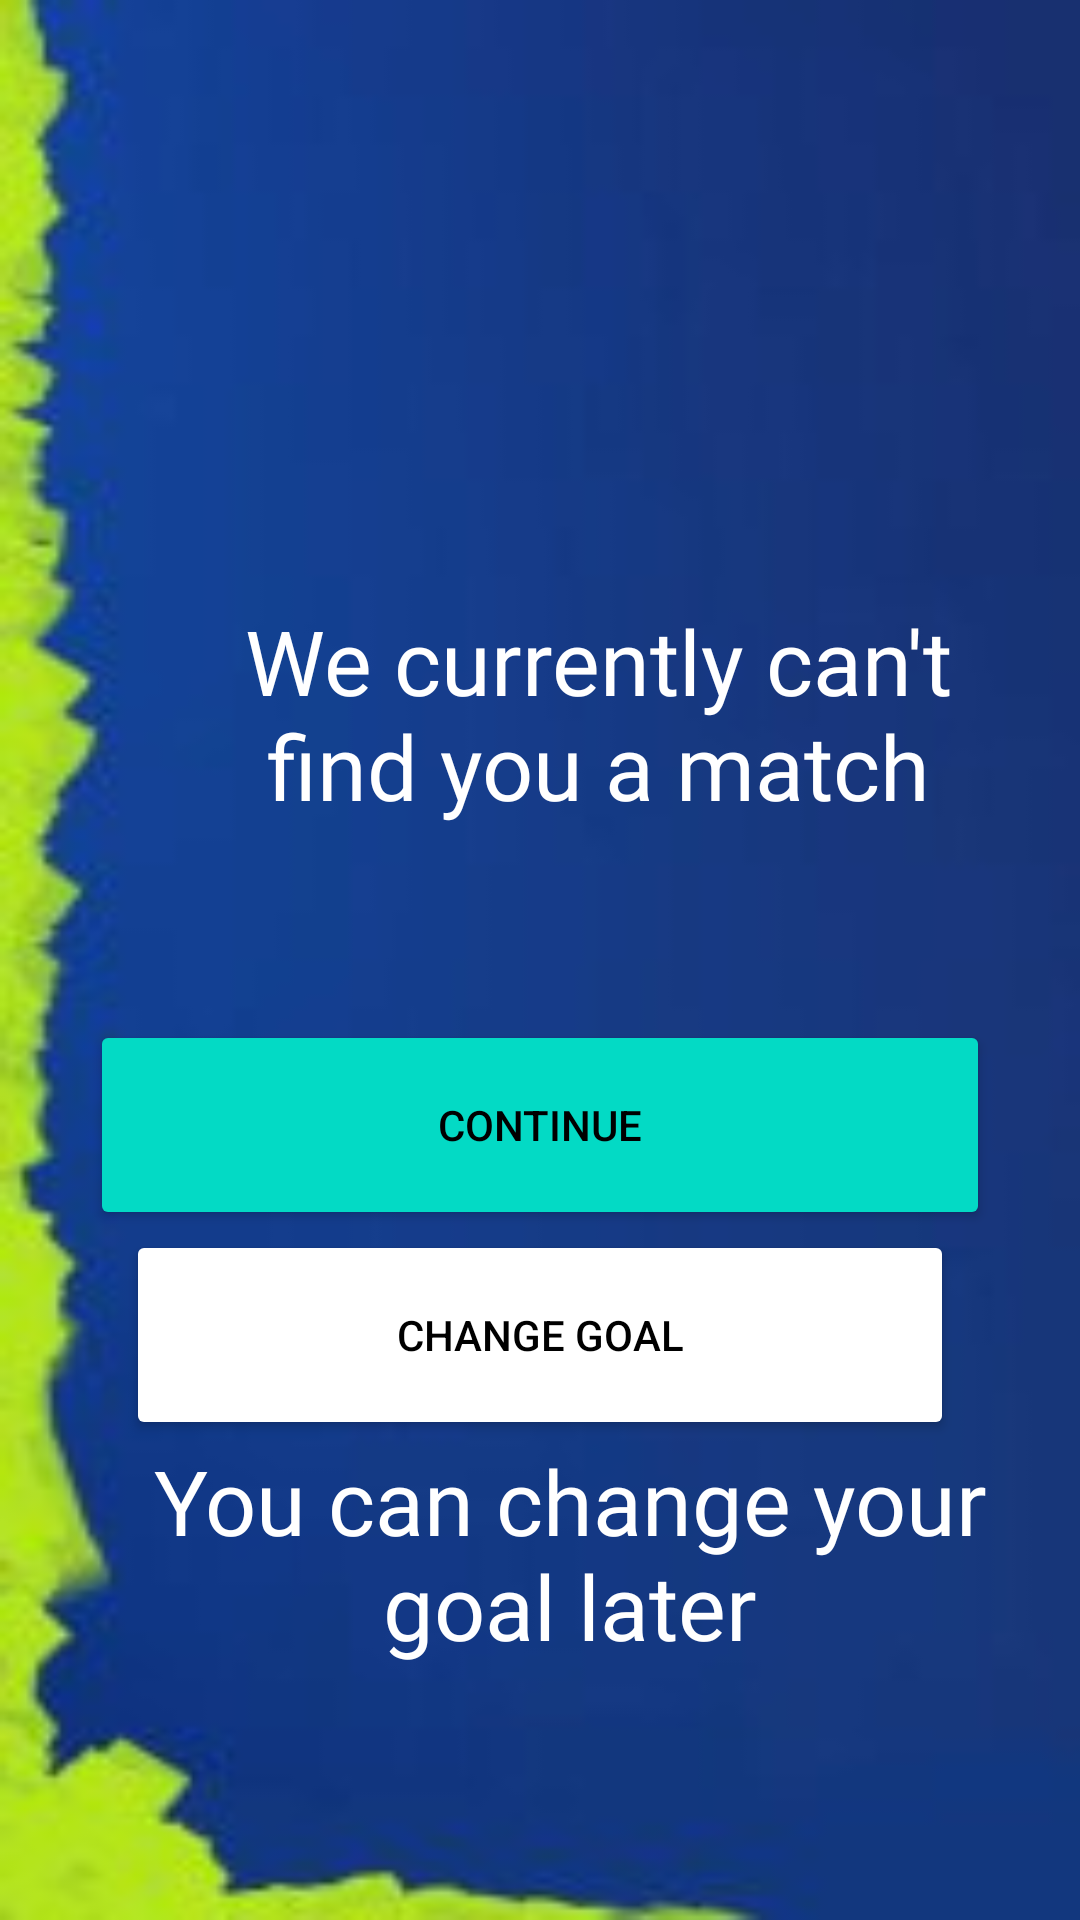

Android layout source for this screen:
<!-- AndroidManifest.xml: application theme AppTheme -->
<!-- res/layout/activity_lonely_user.xml -->
<?xml version="1.0" encoding="utf-8"?>
<LinearLayout xmlns:android="http://schemas.android.com/apk/res/android"
    xmlns:app="http://schemas.android.com/apk/res-auto"
    xmlns:tools="http://schemas.android.com/tools"
    android:layout_width="match_parent"
    android:layout_height="match_parent"
    tools:context=".match.LonelyUser"
    android:background="@drawable/lonely_bgg"
    android:orientation="vertical">
    <TextView
        android:layout_width="279dp"
        android:layout_height="90dp"
        android:layout_marginLeft="60dp"
        android:layout_marginTop="200dp"
        android:layout_marginBottom="50dp"
        android:fontFamily="@font/poppins_semibold"
        android:text="We currently can't find you a match"
        android:textAlignment="center"
        android:textColor="@color/white"
        android:textSize="30dp" />
    <Button
        android:id="@+id/continue_button"
        android:layout_width="match_parent"
        android:layout_height="70dp"
        android:layout_marginLeft="30dp"
        android:layout_marginRight="30dp"
        android:text="continue"
        android:textColor="@color/black"
        app:backgroundTint="@color/teal_200"
        android:height="75dp"
        />
    <Button
        android:id="@+id/back"
        android:layout_width="match_parent"
        android:layout_height="70dp"
        android:layout_marginLeft="42dp"
        android:layout_marginRight="42dp"
        android:height="75dp"
        android:text="Change goal"
        android:elevation="3dp"
        android:textColor="@color/black"
        app:backgroundTint="@android:color/white" />
    <TextView
        android:layout_width="wrap_content"
        android:layout_height="90dp"
        android:layout_marginLeft="20dp"
        android:fontFamily="@font/damion"
        android:text="You can change your goal later"
        android:textAlignment="center"
        android:textColor="@color/white"
        android:textSize="30dp" />
</LinearLayout>
<!-- resources referenced by this layout -->
<resources>
  <color name="black">#000000</color>
  <color name="teal_200">#FF03DAC5</color>
  <color name="white">#FFFFFFFF</color>
  <!-- drawable lonely_bgg: jpg bitmap (drawable, 3852 bytes) -->
  <style name="AppTheme" parent="ThemeOverlay.AppCompat.Light">
          <item name="colorPrimary">@color/colorPrimary</item>
          <item name="colorPrimaryDark">@color/colorPrimaryDark</item>
          <item name="colorAccent">@color/colorAccent</item>
  
      </style>
  <color name="colorPrimary">#000000</color>
  <color name="colorPrimaryDark">#FF9800</color>
  <color name="colorAccent">#F2F2F2</color>
</resources>
